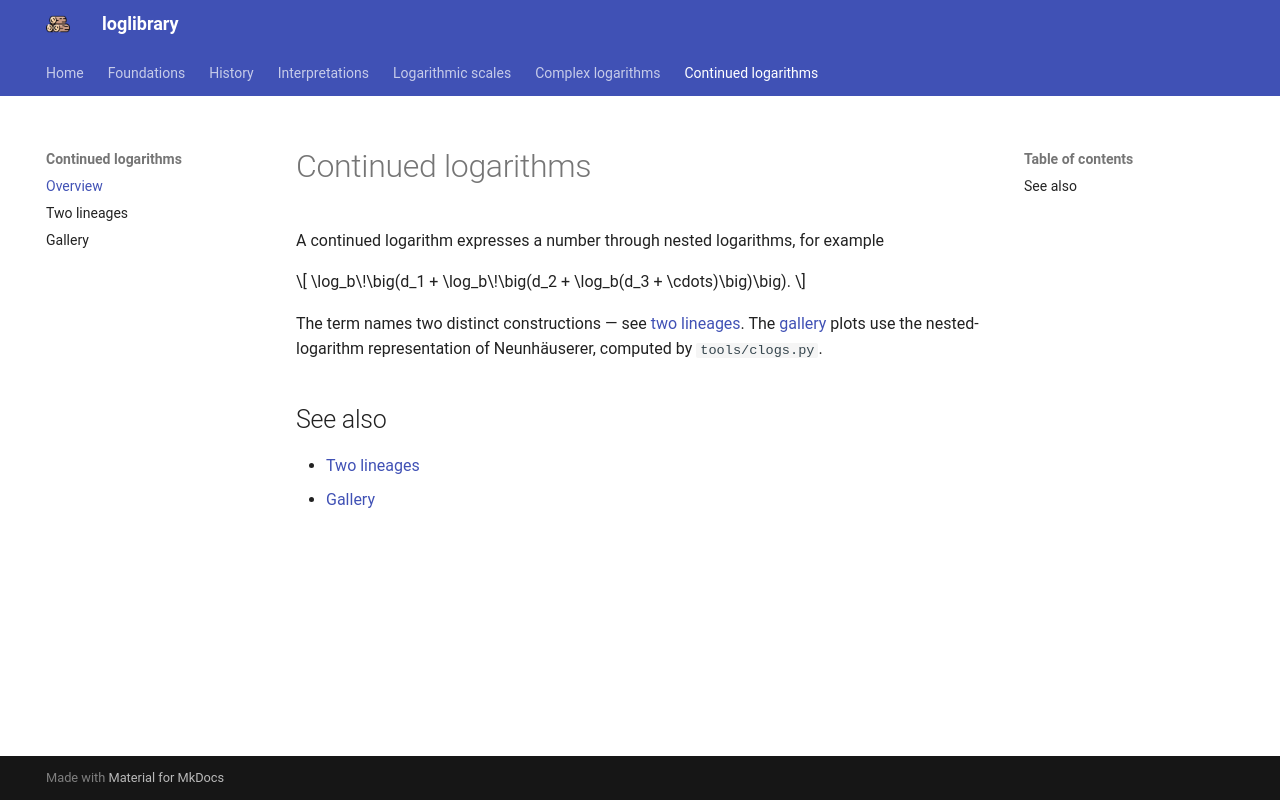

repository: mcembalest/loglibrary · page: clogs/index.html · generator: mkdocs

# Continued logarithms

A continued logarithm expresses a number through nested logarithms, for example

$$ \log_b\!\big(d_1 + \log_b\!\big(d_2 + \log_b(d_3 + \cdots)\big)\big). $$

The term names two distinct constructions — see [two lineages](lineages.md). The [gallery](gallery.md) plots use the nested-logarithm representation of Neunhäuserer, computed by `tools/clogs.py`.

## See also

- [Two lineages](lineages.md)
- [Gallery](gallery.md)
